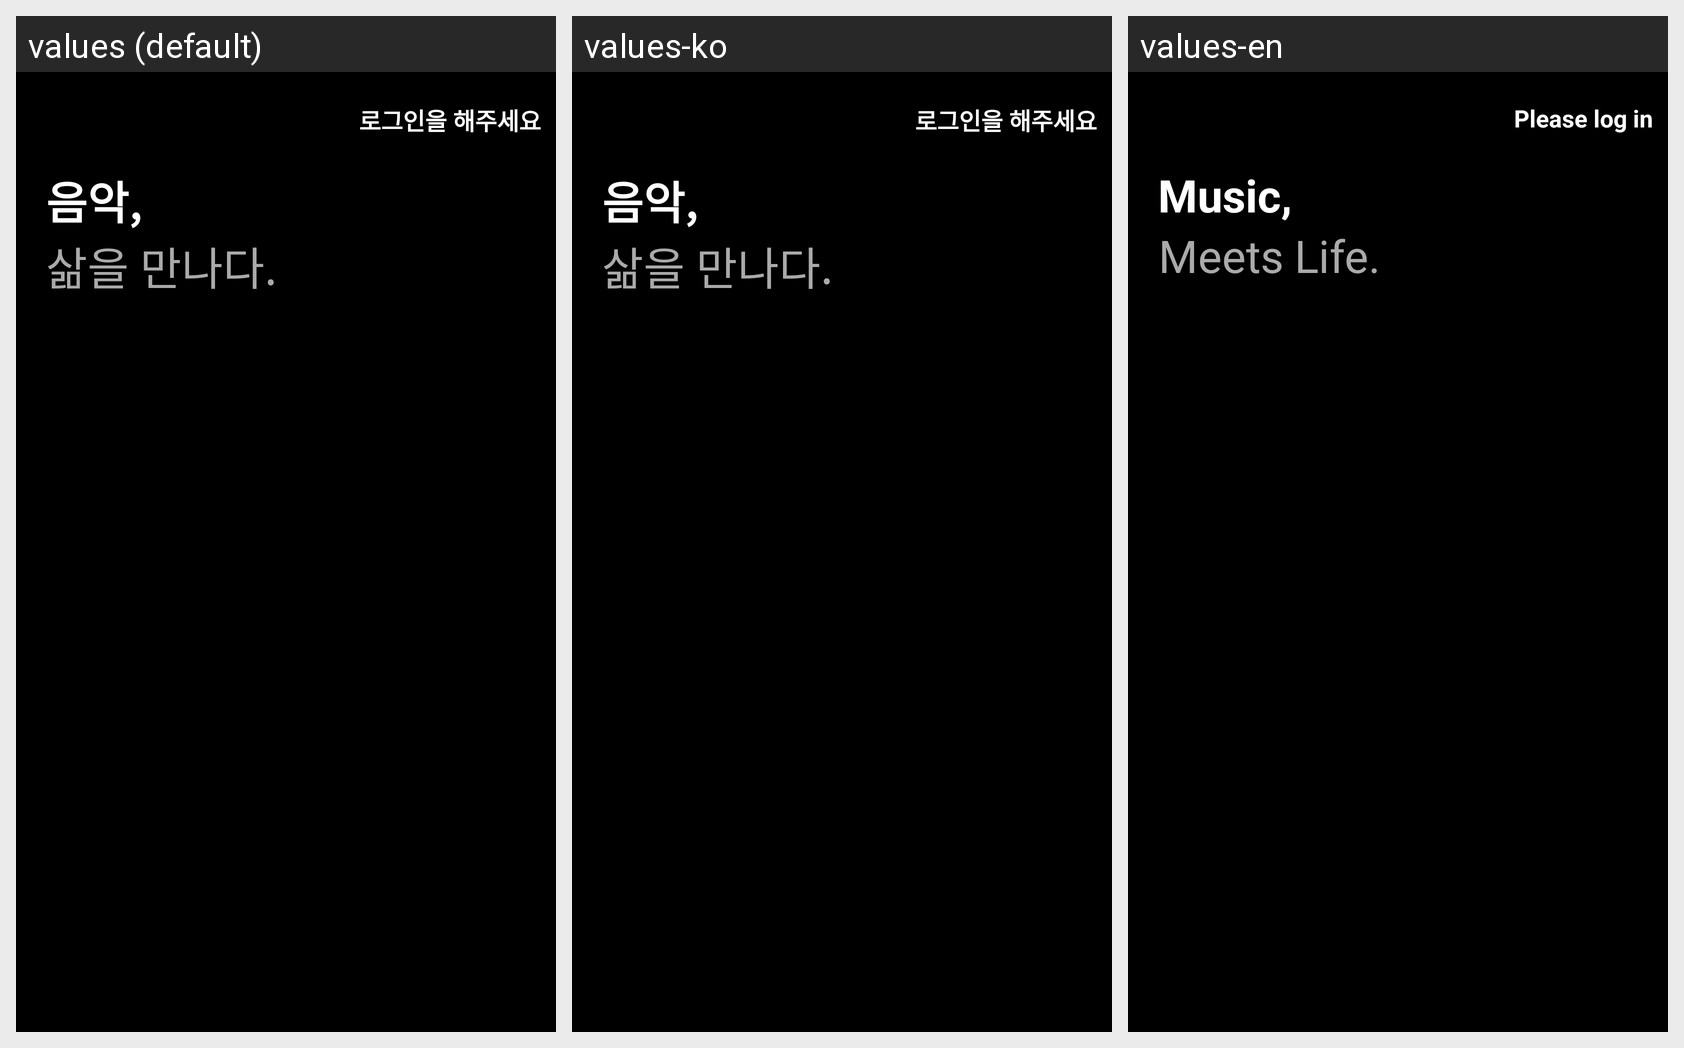

Locale-by-locale string values for the Android screen shown in this grid:
Android screen res/layout/activity_main.xml rendered under 3 locales, left to right: values (default), values-ko, values-en. Device: Nexus 5 (rendered at 1080×1920; each locale shown at half size, 540×960, under a caption strip naming it); theme AppTheme.TranslucentActionBar.
Strings drawn on this screen, with the default value and each locale's value (text and hints the layout hard-codes, and strings that could not be matched under every locale, appear in the picture but are not listed):

main_top_login
  values: 로그인을 해주세요
  values-ko: 로그인을 해주세요
  values-en: Please log in

maintext1
  values: 음악,
  values-ko: 음악,
  values-en: Music,

maintext2
  values: 삶을 만나다.
  values-ko: 삶을 만나다.
  values-en: Meets Life.
